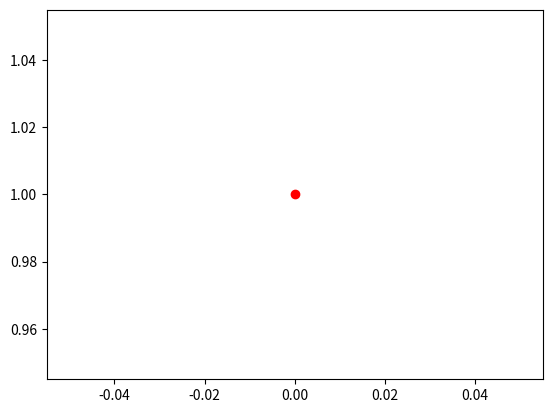

Recreate this plot in Python. (Note: this script raises an exception after producing the figure.)
# -*- coding: utf-8 -*-
"""
Created on Thu Mar  1 08:52:51 2018

[redacted]
"""
import math
from matplotlib import pyplot as plt
import numpy as np
#a=0;b=2, N=10,
def ModEul(f,a,b,N,IV):
    h = (b-a)/float(N)
    x = np.arange(a,b+h,h)
    y = np.zeros((N+1,))
    x[0],y[0]= IV
    for i in range(1,N+1):
        f1 = f(x[i-1],y[i-1])
        f2 = f(x[i], y[i-1] + h*f1)
        y[i] = y[i-1]+ h*(f1+f2)/2.0
    return x, y

def f(x, y):
    return x**3+x*y
 
x, y = ModEul(f, 0, 1, 5,(0,1))
for x, y in list(zip(x, y))[:]:
    print("%4.1f  %10.16f  %10.16f  %12.4e" % (x, y, 3*math.exp(x**2/2)-x**2-2, abs(y-(3*math.exp(x**2/2)-x**2-2))))
    plt.plot(x, y,'ro',lw=1, label='ModEuler')
    plt.plot(vx, vy,'b-', lw=1, label='approximation')
    plt.xlabel(r'Mesh values$(x_n)$')
    plt.ylabel(r'Approximation $y(x_n)$')
    plt.title('h=0.2')
    #plt.legend(loc='best')
    plt.grid(True)
    #plt.show()
#=======================================================
import math
from matplotlib import pyplot 
import numpy as np
#a=0;b=2, N=10,
def ModEul(f,a,b,N,IV):
    h = (b-a)/float(N)
    x = np.arange(a,b+h,h)
    y = np.zeros((N+1,))
    x[0],y[0]= IV
    for i in range(1,N+1):
        f1 = f(x[i-1],y[i-1])
        f2 = f(x[i], y[i-1] + h*f1)
        y[i] = y[i-1]+ h*(f1+f2)/2.0
    return x,y
      
def f(x, y):
    return y**2-y-2
 
x, y = ModEul(f, 0, 1, 10, (0,1))
for x, y in list(zip(x, y))[:]:
    print("%1.2f   %10.16f   %10.16f   %12.4e" % (x, y,(-1+(1/((1/3)+(1/6)*math.exp(3*x)))), abs(y-(-1+(1/((1/3)+(1/6)*math.exp(3*x)))))))
#===========================================================
import math
from matplotlib import pyplot as plt
import numpy as np
#a=0;b=2, N=10,
def ModEul(f,a,b,N,IV):
    h = (b-a)/float(N)
    x = np.arange(a,b+h,h)
    y = np.zeros((N+1,))
    x[0],y[0]= IV
    for i in range(1,N+1):
        f1 = f(x[i-1],y[i-1])
        f2 = f(x[i], y[i-1] + h*f1)
        y[i] = y[i-1]+ h*(f1+f2)/2.0
    return x, y

def f(x, y):
    return 3*y+0.5*x
 
x, y = ModEul(f, 0, 1, 5,(0,1))
for x, y in list(zip(x, y))[:]:
    print("%4.1f  %10.16f  %10.16f  %12.4e" % (x, y, ((19/18)*math.exp(3*x)-(1/6)*x-(1/18)), abs(y-((19/18)*math.exp(3*x)-(1/6)*x-(1/18)))))
    plt.plot(x, y,'ro', label='ModEuler')
    plt.plot(vx, vy, 'b-', label='Runge-Kutta')
    plt.xlabel('x')
    plt.ylabel('y(x)')
    plt.title('h=0.2')
    #plt.legend(loc='best')
    plt.grid(True)
    #+++++++++++++++++++++++++++++++++++++
    import math
from matplotlib import pyplot as plt
import numpy as np
#a=0;b=2, N=10,
def ModEul(f,a,b,N,IV):
    h = (b-a)/float(N)
    x = np.arange(a,b+h,h)
    y = np.zeros((N+1,))
    x[0],y[0]= IV
    for i in range(1,N+1):
        f1 = f(x[i-1],y[i-1])
        f2 = f(x[i], y[i-1] + h*f1)
        y[i] = y[i-1]+ h*(f1+f2)/2.0
    return x, y

def f(x, y):
    return (2*math.cos(x**2)-math.sin(x**2)+y**2)/2*math.cos(x)
 
x, y = ModEul(f, 0, 1, 20,(0,-1))
for x, y in list(zip(x, y))[::2]:
    print("%4.1f  %10.16f  %10.16f  %12.4e" % (x, y, math.sin(x)+(1/(-0.5*math.sin(x)-math.cos(x))), abs(y - (math.sin(x)+(1/(-0.5*math.sin(x)-math.cos(x)))))))
#================================================
    p=math.sqrt(math.pi/2)*math.exp(0.5*x**2)*math.erf(x/math.sqrt(2))+math.exp(0.5*x**2)-x
    q=2*math.exp(x**2/2)/(math.sqrt(2*math.pi)*math.erf(x/math.sqrt(2))+2)